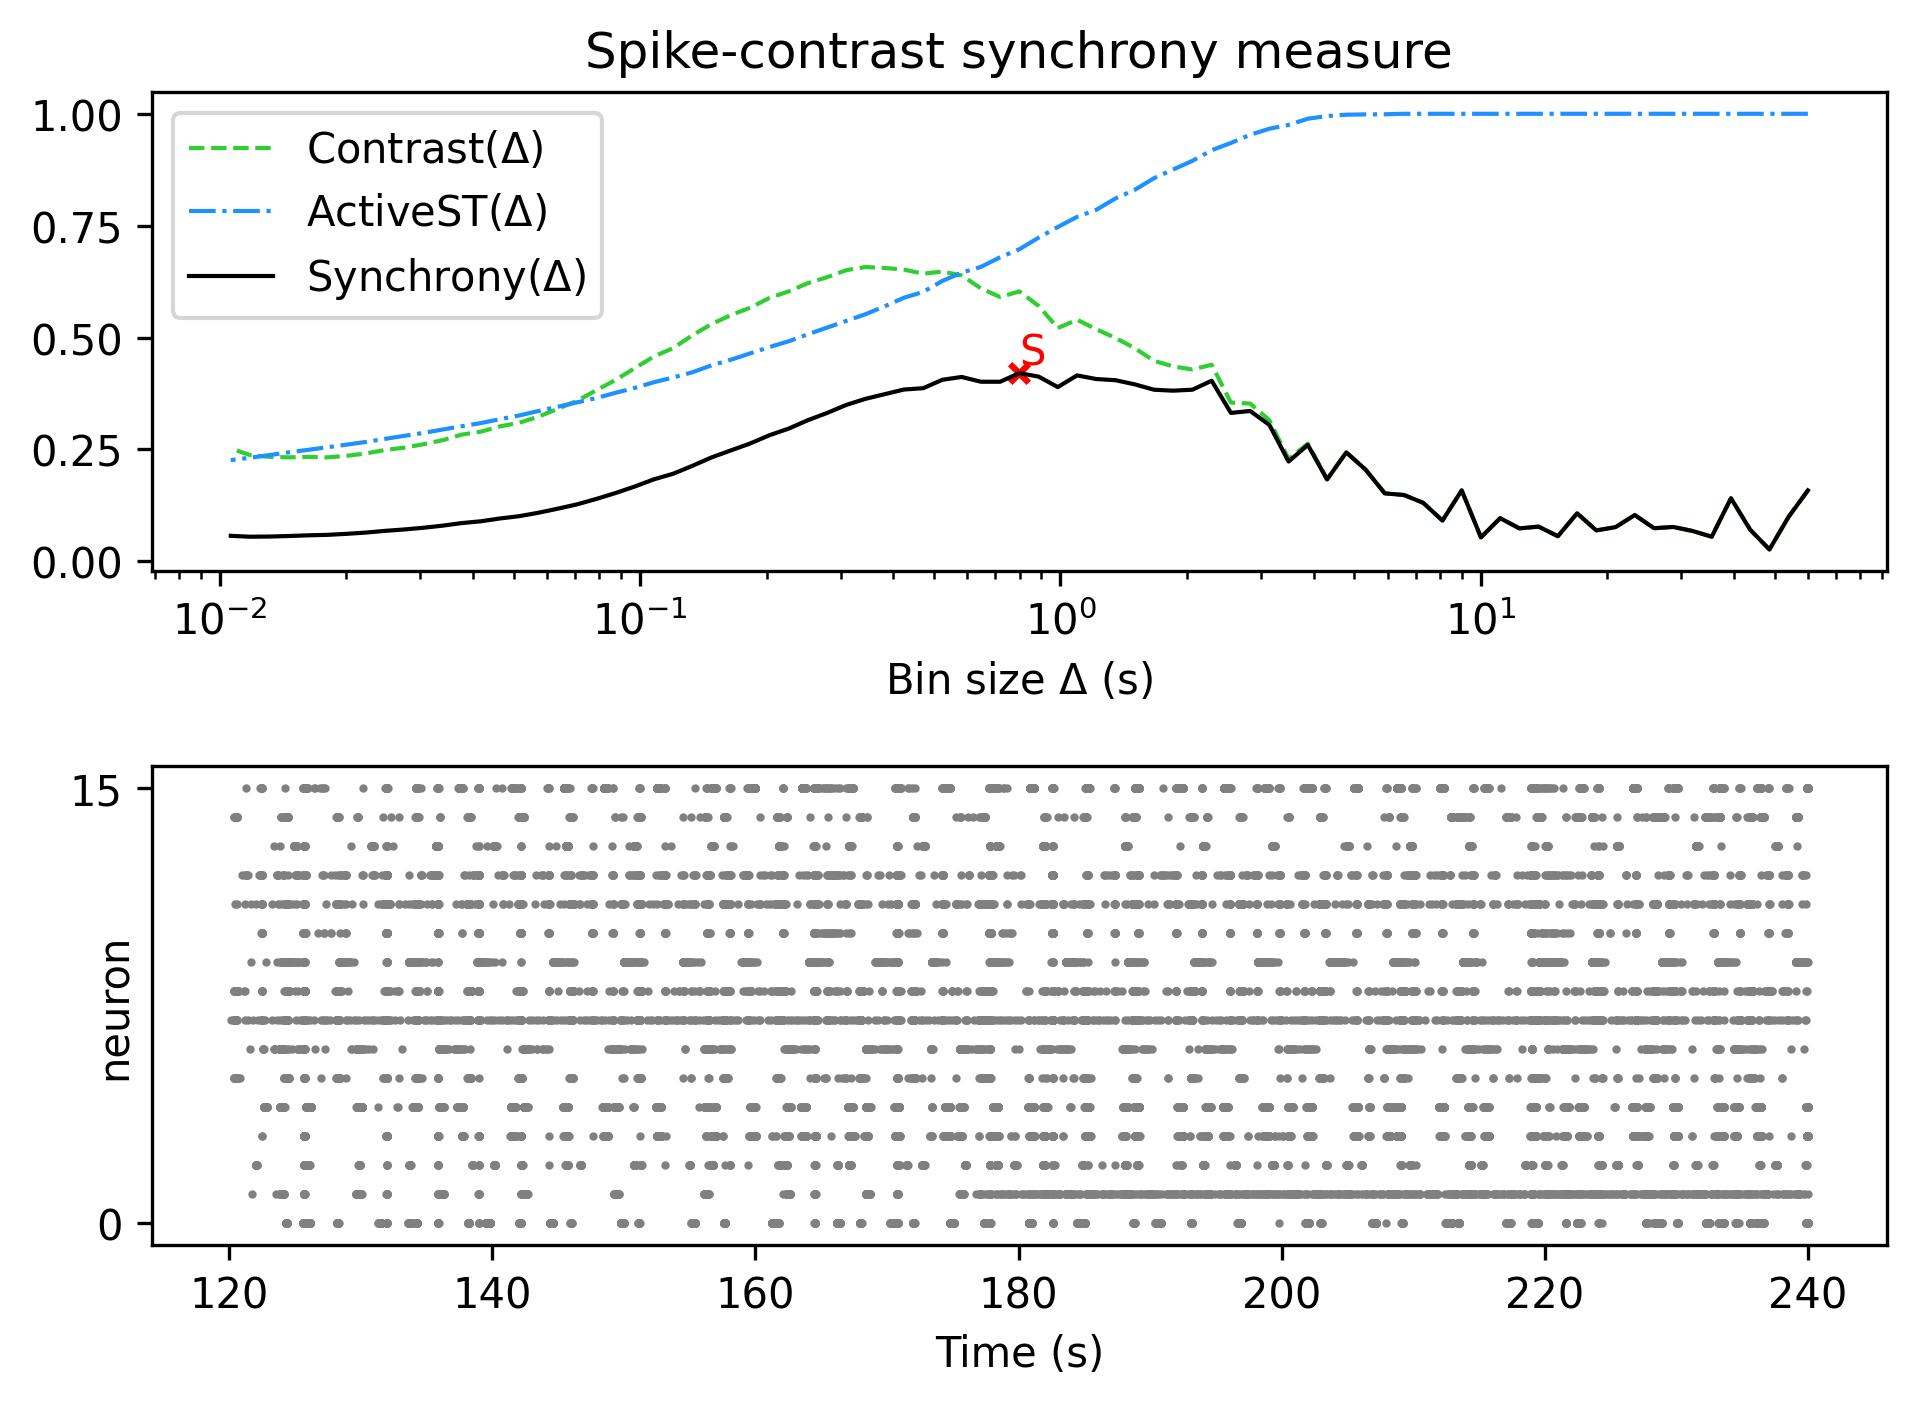

The file beside this chart, header and first rows:
, Spike-contrast (60.0 s), Spike-contrast (54.0 s), Spike-contrast (48.6 s), Spike-contrast (43.74 s), Spike-contrast (39.366 s), Spike-contrast (35.429 s), Spike-contrast (31.886 s), Spike-contrast (28.698 s), Spike-contrast (25.828 s), Spike-contrast (23.245 s), Spike-contrast (20.921 s), Spike-contrast (18.829 s), Spike-contrast (16.946 s), Spike-contrast (15.251 s), Spike-contrast (13.726 s), Spike-contrast (12.353 s), Spike-contrast (11.118 s), Spike-contrast (10.006 s), Spike-contrast (9.006 s), Spike-contrast (8.105 s), Spike-contrast (7.295 s), Spike-contrast (6.565 s), Spike-contrast (5.909 s)
0, 0.1585, 0.09963, 0.02652, 0.07064, 0.141, 0.05504, 0.0679, 0.07684, 0.07405, 0.1036, 0.07646, 0.0691, 0.1074, 0.05611, 0.07762, 0.07366, 0.09648, 0.0537, 0.1586, 0.0911, 0.1308, 0.1482, 0.1519
